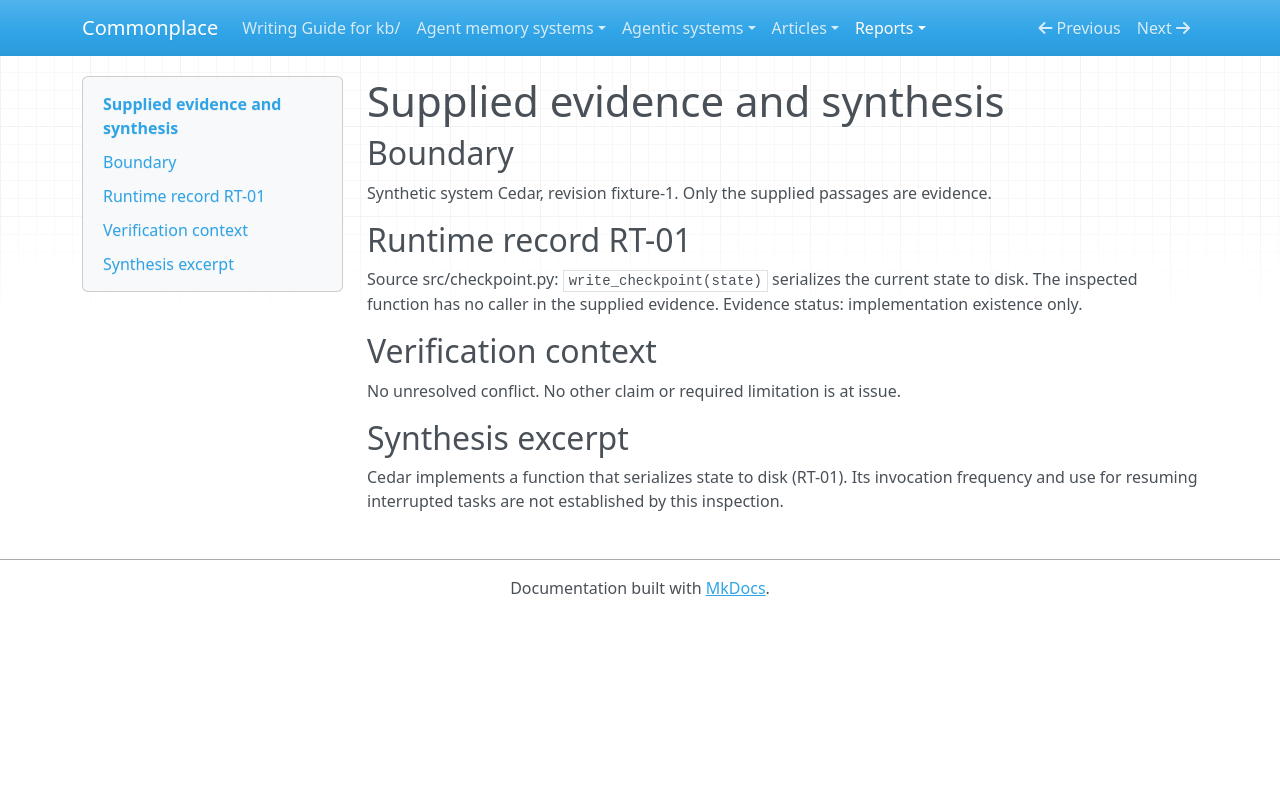

repository: zby/commonplace · page: reports/retained/analysis-calibration-pi-luna-low-20261010/capture/packets/c02/input/index.html · generator: mkdocs

# Supplied evidence and synthesis

## Boundary
Synthetic system Cedar, revision fixture-1. Only the supplied passages are evidence.

## Runtime record RT-01
Source src/checkpoint.py: `write_checkpoint(state)` serializes the current state to disk. The inspected function has no caller in the supplied evidence. Evidence status: implementation existence only.

## Verification context
No unresolved conflict. No other claim or required limitation is at issue.

## Synthesis excerpt
Cedar implements a function that serializes state to disk (RT-01). Its invocation frequency and use for resuming interrupted tasks are not established by this inspection.
